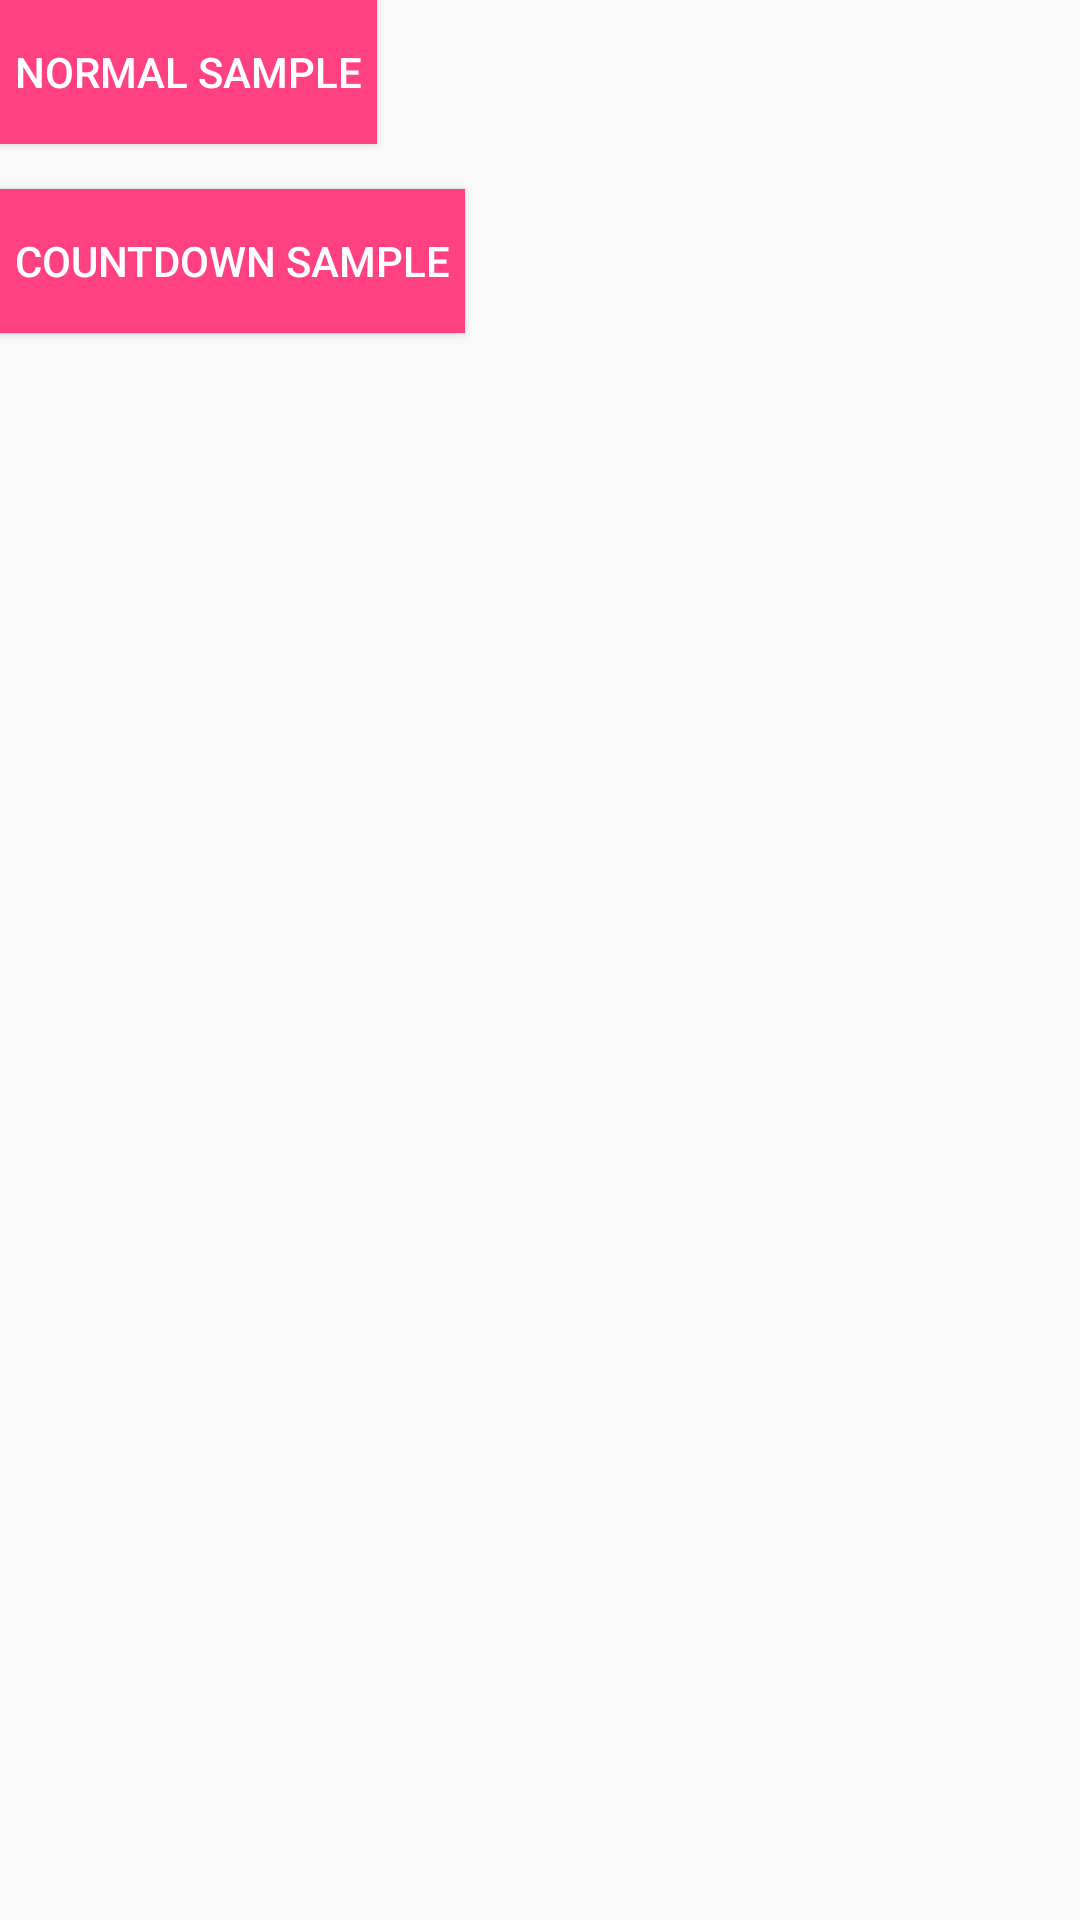

Write the Android layout XML for this screen, with the resource values it uses.
<!-- AndroidManifest.xml: activity theme AppTheme.NoActionBar -->
<!-- res/layout/activity_main.xml -->
<?xml version="1.0" encoding="utf-8"?>
<RelativeLayout
    xmlns:android="http://schemas.android.com/apk/res/android"
    xmlns:tools="http://schemas.android.com/tools"
    android:layout_width="match_parent"
    android:layout_height="match_parent"
    android:paddingLeft="@dimen/activity_horizontal_margin"
    android:paddingRight="@dimen/activity_horizontal_margin"
    android:paddingTop="@dimen/activity_vertical_margin"
    android:paddingBottom="@dimen/activity_vertical_margin"
    tools:context=".MainActivity"
    >

  <Button
      android:id="@+id/button_normal"
      android:layout_width="wrap_content"
      android:layout_height="wrap_content"
      android:padding="5dp"
      android:text="@string/normal_sample"
      android:textColor="@android:color/white"
      android:background="@color/colorAccent" />

  <Button
      android:id="@+id/button_countdown"
      android:layout_width="wrap_content"
      android:layout_height="wrap_content"
      android:layout_below="@id/button_normal"
      android:layout_marginTop="15dp"
      android:padding="5dp"
      android:text="@string/countdown_sample"
      android:textColor="@android:color/white"
      android:background="@color/colorAccent" />

</RelativeLayout>
<!-- resources referenced by this layout -->
<resources>
  <color name="colorAccent">#FF4081</color>
  <string name="countdown_sample">Countdown Sample</string>
  <string name="normal_sample">Normal Sample</string>
  <style name="AppTheme.NoActionBar">
      <item name="windowActionBar">false</item>
      <item name="windowNoTitle">true</item>
    </style>
</resources>
